Run: headless pygame with SDL's dummy video driver; simulated clock (each Clock.tick advances the game by its frame time, no real sleeping); random seed 0; keys injected as events and as key.get_pressed() state; mouse plan: one left click at the window centre at the start of phase 2, then a move to the lower-right quarter at the start of phase 3.
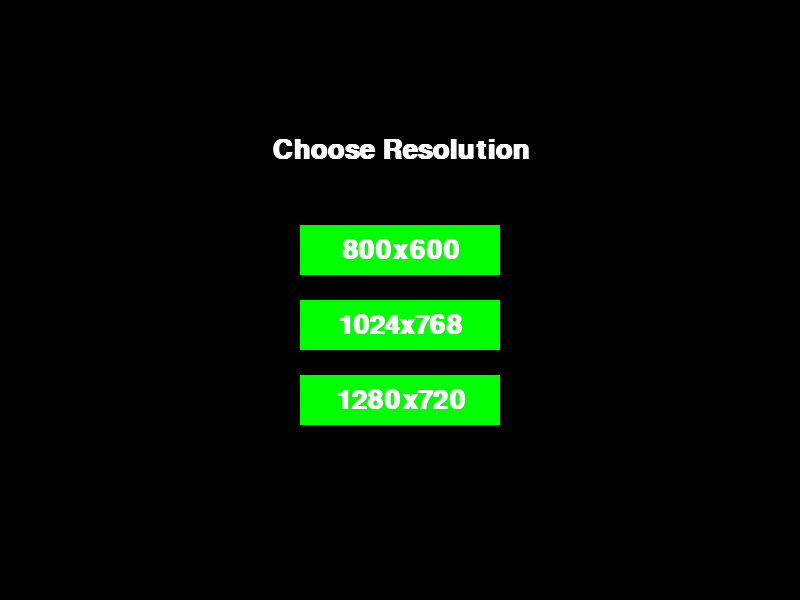
Frame 1 of 4 · flips 1–60 · no input
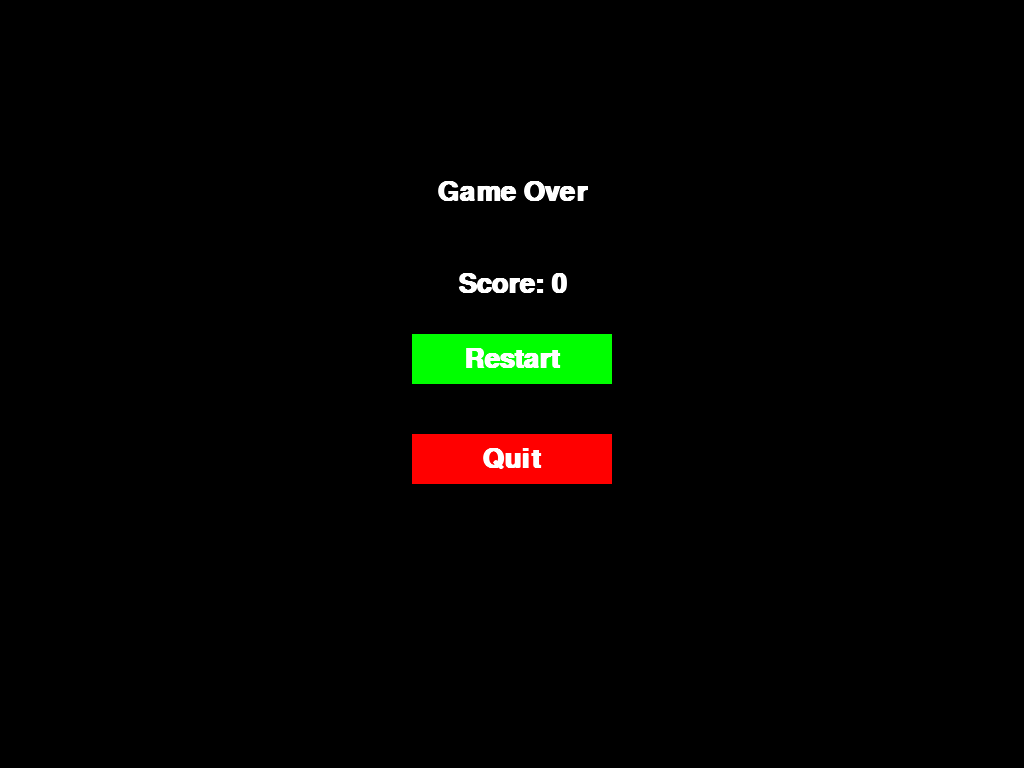
Frame 2 of 4 · flips 61–180 · clicked the window centre · tapped SPACE, RETURN · held RIGHT (→), D
Frame 3 of 4 · flips 181–300 · moved the mouse to the lower-right quarter · held DOWN (↓), S · screen unchanged from frame 2, image omitted
Frame 4 of 4 · flips 301–420 · held LEFT (←), A, UP (↑), W · screen unchanged from frame 3, image omitted

The pygame program that drew these frames:

import pygame as pg
import random
import sys

# Configurações iniciais
def set_screen_size(width, height):
    global SCREEN_WIDTH, SCREEN_HEIGHT, screen
    SCREEN_WIDTH, SCREEN_HEIGHT = width, height
    screen = pg.display.set_mode((SCREEN_WIDTH, SCREEN_HEIGHT), pg.RESIZABLE)

pg.init()
font = pg.font.SysFont("Arial", 40, bold=True)
clock = pg.time.Clock()
set_screen_size(800, 600)

GRID_SIZE = 20
WHITE = (255, 255, 255)
GREEN = (0, 255, 0)
RED = (255, 0, 0)
BLACK = (0, 0, 0)

paused = False
score = 0

def draw_text(text, x, y, color=WHITE):
    render = font.render(text, True, color)
    rect = render.get_rect(center=(x, y))
    screen.blit(render, rect)

def draw_snake(snake):
    for segment in snake:
        pg.draw.rect(screen, GREEN, (*segment, GRID_SIZE, GRID_SIZE))

def spawn_apple():
    return [random.randint(0, (SCREEN_WIDTH // GRID_SIZE) - 1) * GRID_SIZE,
            random.randint(0, (SCREEN_HEIGHT // GRID_SIZE) - 1) * GRID_SIZE]

def draw_apple(apple):
    pg.draw.circle(screen, RED, (apple[0] + GRID_SIZE // 2, apple[1] + GRID_SIZE // 2), GRID_SIZE // 2)

def resolution_menu():
    running = True
    while running:
        screen.fill(BLACK)
        draw_text("Choose Resolution", SCREEN_WIDTH // 2, SCREEN_HEIGHT // 4)
        res_800 = pg.Rect(SCREEN_WIDTH // 2 - 100, SCREEN_HEIGHT // 2 - 75, 200, 50)
        res_1024 = pg.Rect(SCREEN_WIDTH // 2 - 100, SCREEN_HEIGHT // 2, 200, 50)
        res_1280 = pg.Rect(SCREEN_WIDTH // 2 - 100, SCREEN_HEIGHT // 2 + 75, 200, 50)

        pg.draw.rect(screen, GREEN, res_800)
        pg.draw.rect(screen, GREEN, res_1024)
        pg.draw.rect(screen, GREEN, res_1280)
        
        draw_text("800x600", SCREEN_WIDTH // 2, SCREEN_HEIGHT // 2 - 50)
        draw_text("1024x768", SCREEN_WIDTH // 2, SCREEN_HEIGHT // 2 + 25)
        draw_text("1280x720", SCREEN_WIDTH // 2, SCREEN_HEIGHT // 2 + 100)

        pg.display.flip()
        
        for event in pg.event.get():
            if event.type == pg.QUIT:
                pg.quit()
                sys.exit()
            if event.type == pg.MOUSEBUTTONDOWN:
                if res_800.collidepoint(event.pos):
                    set_screen_size(800, 600)
                    running = False
                if res_1024.collidepoint(event.pos):
                    set_screen_size(1024, 768)
                    running = False
                if res_1280.collidepoint(event.pos):
                    set_screen_size(1280, 720)
                    running = False

def pause_menu():
    global paused
    while paused:
        screen.fill(BLACK)
        draw_text("Paused", SCREEN_WIDTH // 2, SCREEN_HEIGHT // 4)
        resume_button = pg.Rect(SCREEN_WIDTH // 2 - 100, SCREEN_HEIGHT // 2 - 50, 200, 50)
        quit_button = pg.Rect(SCREEN_WIDTH // 2 - 100, SCREEN_HEIGHT // 2 + 50, 200, 50)
        
        pg.draw.rect(screen, GREEN, resume_button)
        pg.draw.rect(screen, RED, quit_button)
        draw_text("Resume", SCREEN_WIDTH // 2, SCREEN_HEIGHT // 2 - 25)
        draw_text("Quit", SCREEN_WIDTH // 2, SCREEN_HEIGHT // 2 + 75)
        
        pg.display.flip()
        
        for event in pg.event.get():
            if event.type == pg.QUIT:
                pg.quit()
                sys.exit()
            if event.type == pg.MOUSEBUTTONDOWN:
                if resume_button.collidepoint(event.pos):
                    paused = False
                if quit_button.collidepoint(event.pos):
                    pg.quit()
                    sys.exit()
            if event.type == pg.KEYDOWN and event.key == pg.K_ESCAPE:
                paused = False

def game_over():
    global score
    running = True
    while running:
        screen.fill(BLACK)
        draw_text("Game Over", SCREEN_WIDTH // 2, SCREEN_HEIGHT // 4)
        draw_text(f"Score: {score}", SCREEN_WIDTH // 2, SCREEN_HEIGHT // 2 - 100)
        restart_button = pg.Rect(SCREEN_WIDTH // 2 - 100, SCREEN_HEIGHT // 2 - 50, 200, 50)
        quit_button = pg.Rect(SCREEN_WIDTH // 2 - 100, SCREEN_HEIGHT // 2 + 50, 200, 50)
        
        pg.draw.rect(screen, GREEN, restart_button)
        pg.draw.rect(screen, RED, quit_button)
        draw_text("Restart", SCREEN_WIDTH // 2, SCREEN_HEIGHT // 2 - 25)
        draw_text("Quit", SCREEN_WIDTH // 2, SCREEN_HEIGHT // 2 + 75)
        
        pg.display.flip()
        
        for event in pg.event.get():
            if event.type == pg.QUIT:
                pg.quit()
                sys.exit()
            if event.type == pg.MOUSEBUTTONDOWN:
                if restart_button.collidepoint(event.pos):
                    score = 0
                    running = False
                if quit_button.collidepoint(event.pos):
                    pg.quit()
                    sys.exit()

def game_loop():
    global paused, score
    snake = [[100, 100]]
    apple = spawn_apple()
    direction = (GRID_SIZE, 0)
    running = True
    
    while running:
        screen.fill(BLACK)
        draw_snake(snake)
        draw_apple(apple)
        draw_text(f"Score: {score}", 100, 20)
        
        for event in pg.event.get():
            if event.type == pg.QUIT:
                pg.quit()
                sys.exit()
            if event.type == pg.KEYDOWN:
                if event.key == pg.K_UP and direction != (0, GRID_SIZE):
                    direction = (0, -GRID_SIZE)
                if event.key == pg.K_DOWN and direction != (0, -GRID_SIZE):
                    direction = (0, GRID_SIZE)
                if event.key == pg.K_LEFT and direction != (GRID_SIZE, 0):
                    direction = (-GRID_SIZE, 0)
                if event.key == pg.K_RIGHT and direction != (-GRID_SIZE, 0):
                    direction = (GRID_SIZE, 0)
                if event.key == pg.K_p:
                    paused = True
                    pause_menu()
        
        new_head = [snake[0][0] + direction[0], snake[0][1] + direction[1]]
        if new_head in snake or not (0 <= new_head[0] < SCREEN_WIDTH and 0 <= new_head[1] < SCREEN_HEIGHT):
            game_over()
            running = False
        
        snake.insert(0, new_head)
        if new_head == apple:
            score += 10
            apple = spawn_apple()
        else:
            snake.pop()
        
        pg.display.flip()
        clock.tick(10)

if __name__ == "__main__":
    resolution_menu()
    game_loop()
